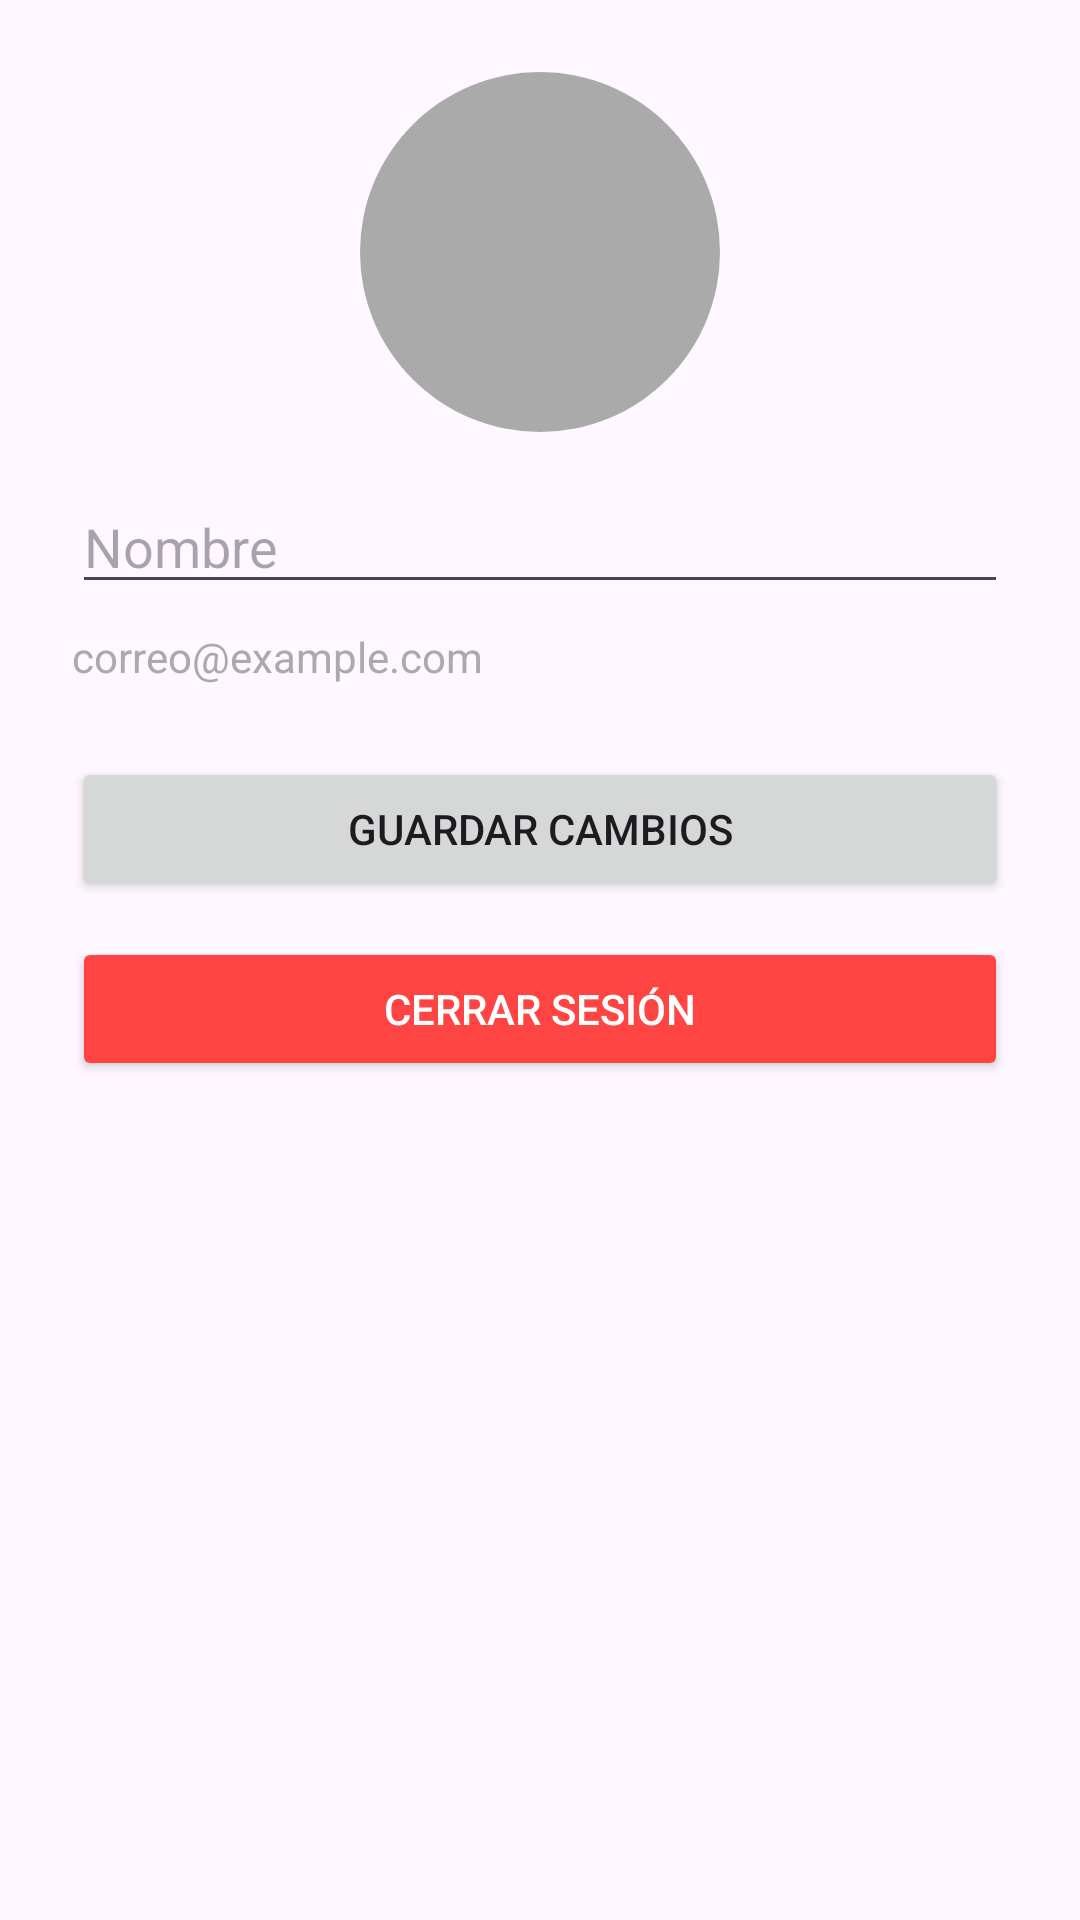

Produce the Android XML layout that renders to this screen, including the resource entries it uses.
<!-- AndroidManifest.xml: application theme Theme.KDramasManager -->
<!-- res/layout/activity_profile.xml -->
<LinearLayout xmlns:android="http://schemas.android.com/apk/res/android"
    android:orientation="vertical"
    android:padding="24dp"
    android:layout_width="match_parent"
    android:layout_height="match_parent">

    
    <ImageView
        android:id="@+id/imgFotoPerfil"
        android:layout_width="120dp"
        android:layout_height="120dp"
        android:layout_gravity="center"
        android:src="@drawable/ic_person"
        android:scaleType="centerCrop"
        android:background="@drawable/circle_background" />

    
    <EditText
        android:id="@+id/edNombre"
        android:layout_width="match_parent"
        android:layout_height="wrap_content"
        android:hint="Nombre"
        android:layout_marginTop="16dp" />

    
    <TextView
        android:id="@+id/txtEmail"
        android:layout_width="match_parent"
        android:layout_height="wrap_content"
        android:text="correo@example.com"
        android:textColor="@android:color/darker_gray"
        android:layout_marginTop="8dp" />

    
    <Button
        android:id="@+id/btnGuardar"
        android:layout_width="match_parent"
        android:layout_height="wrap_content"
        android:text="Guardar cambios"
        android:layout_marginTop="24dp" />

    
    <Button
        android:id="@+id/btnLogout"
        android:layout_width="match_parent"
        android:layout_height="wrap_content"
        android:text="Cerrar sesión"
        android:layout_marginTop="12dp"
        android:backgroundTint="@android:color/holo_red_light"
        android:textColor="@android:color/white" />

</LinearLayout>
<!-- resources referenced by this layout -->
<resources>
  <!-- drawable circle_background (drawable) -->
  <?xml version="1.0" encoding="utf-8"?>
  <shape xmlns:android="http://schemas.android.com/apk/res/android"
      android:shape="oval">
  
      <solid android:color="@android:color/darker_gray" />
      <size android:width="120dp" android:height="120dp" />
  </shape>
  <style name="Theme.KDramasManager" parent="Base.Theme.KDramasManager" />
  <style name="Base.Theme.KDramasManager" parent="Theme.Material3.DayNight.NoActionBar">
          
          
      </style>
</resources>
